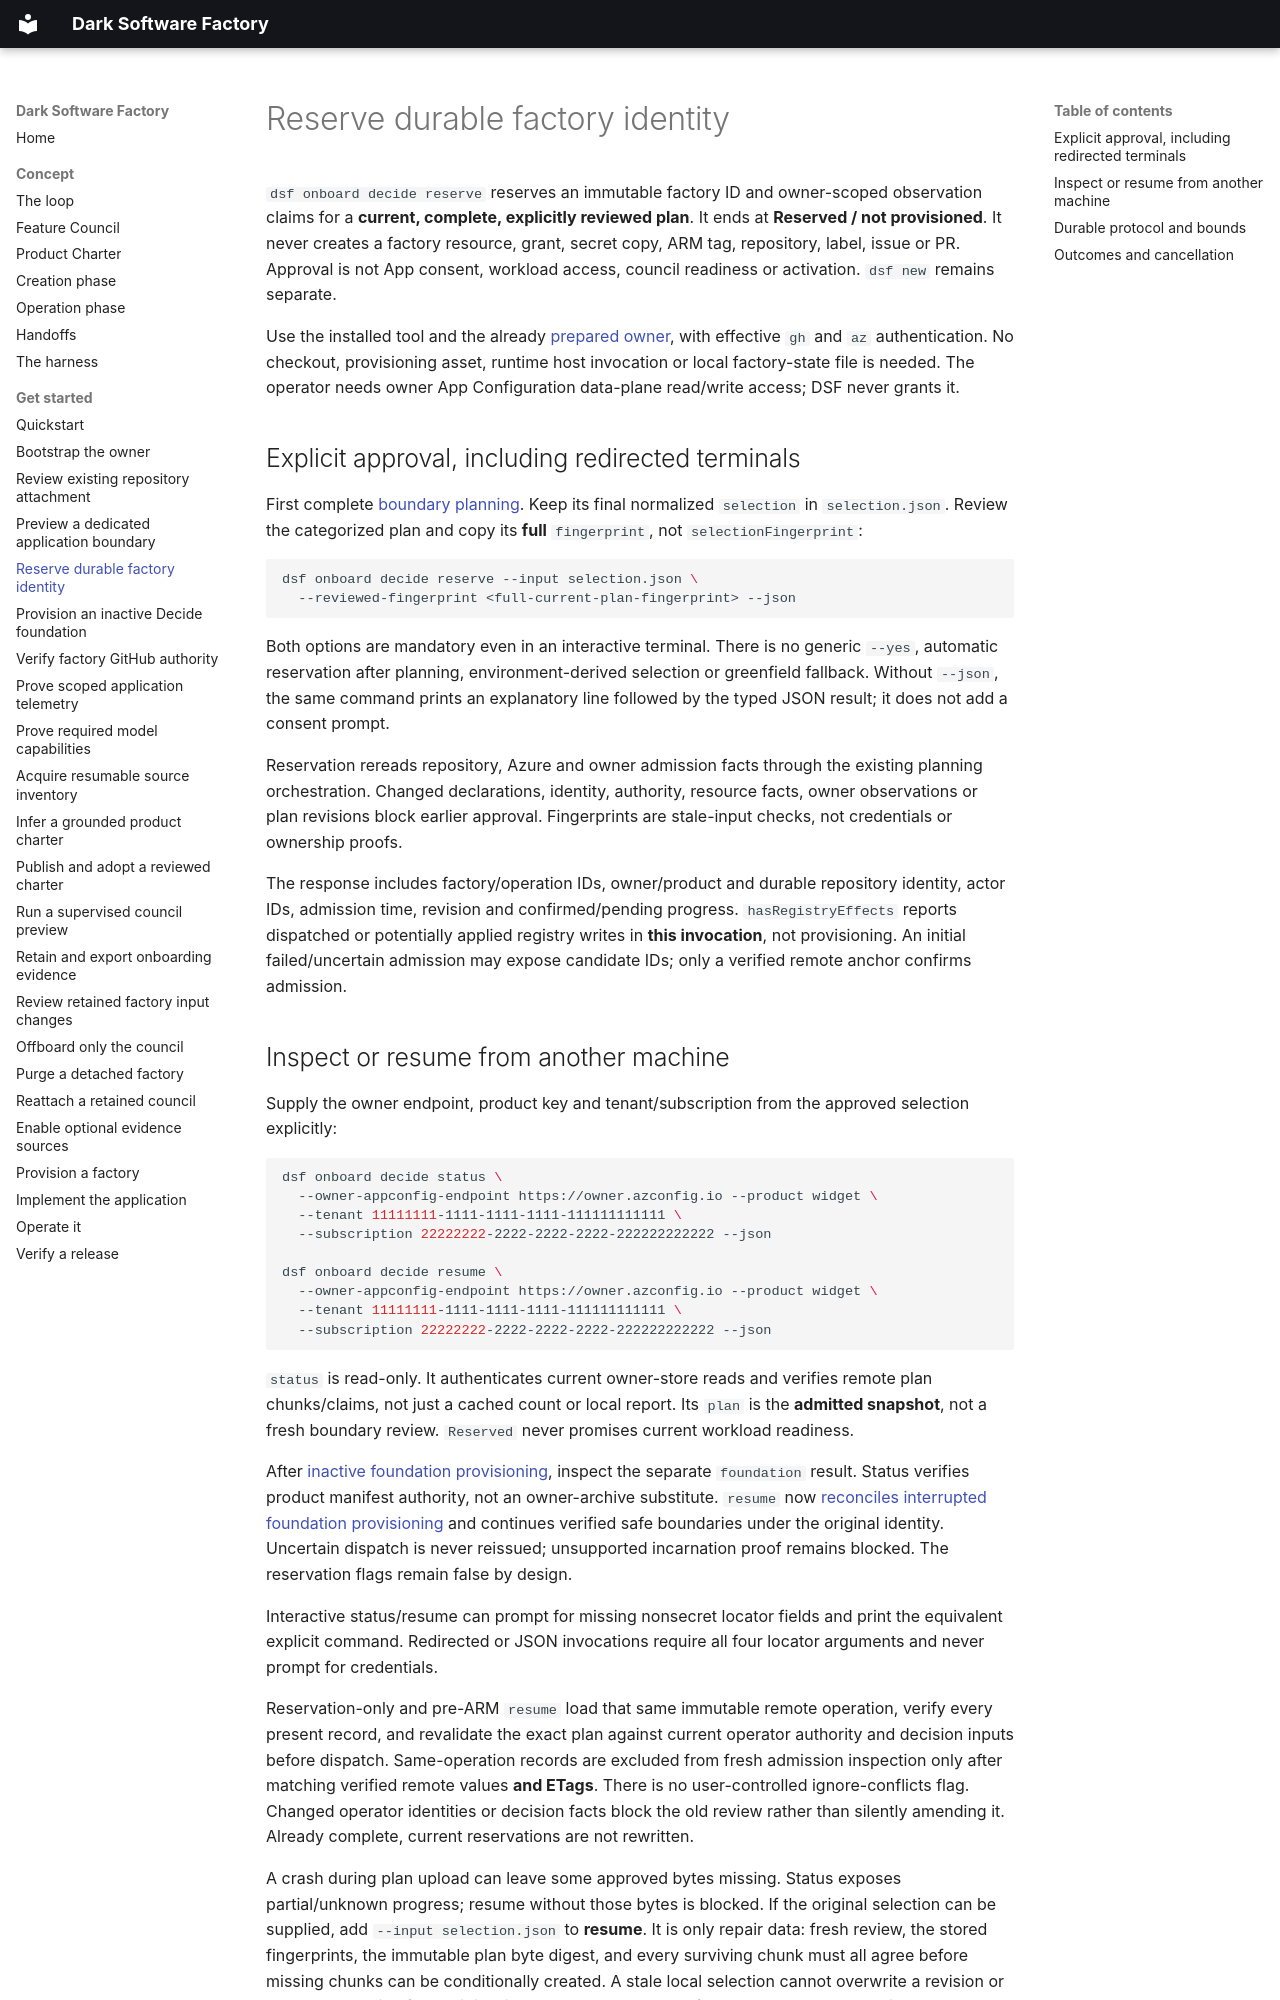

repository: JoranBergfeld/dark-software-factory · page: get-started/reserve-factory-identity/index.html · generator: mkdocs

# Reserve durable factory identity

`dsf onboard decide reserve` reserves an immutable factory ID and owner-scoped
observation claims for a **current, complete, explicitly reviewed plan**. It ends
at **Reserved / not provisioned**. It never creates a factory resource, grant,
secret copy, ARM tag, repository, label, issue or PR. Approval is not App consent,
workload access, council readiness or activation. `dsf new` remains separate.

Use the installed tool and the already [prepared owner](bootstrap.md), with
effective `gh` and `az` authentication. No checkout, provisioning asset, runtime
host invocation or local factory-state file is needed. The operator needs owner
App Configuration data-plane read/write access; DSF never grants it.

## Explicit approval, including redirected terminals

First complete [boundary planning](preview-application-boundary.md). Keep its final
normalized `selection` in `selection.json`. Review the categorized plan and copy
its **full** `fingerprint`, not `selectionFingerprint`:

```bash
dsf onboard decide reserve --input selection.json \
  --reviewed-fingerprint <full-current-plan-fingerprint> --json
```

Both options are mandatory even in an interactive terminal. There is no generic
`--yes`, automatic reservation after planning, environment-derived selection or
greenfield fallback. Without `--json`, the same command prints an explanatory
line followed by the typed JSON result; it does not add a consent prompt.

Reservation rereads repository, Azure and owner admission facts through the
existing planning orchestration. Changed declarations, identity, authority,
resource facts, owner observations or plan revisions block earlier approval.
Fingerprints are stale-input checks, not credentials or ownership proofs.

The response includes factory/operation IDs, owner/product and durable repository
identity, actor IDs, admission time, revision and confirmed/pending progress.
`hasRegistryEffects` reports dispatched or potentially applied registry writes
in **this invocation**, not provisioning. An initial failed/uncertain admission
may expose candidate IDs; only a verified remote anchor confirms admission.
